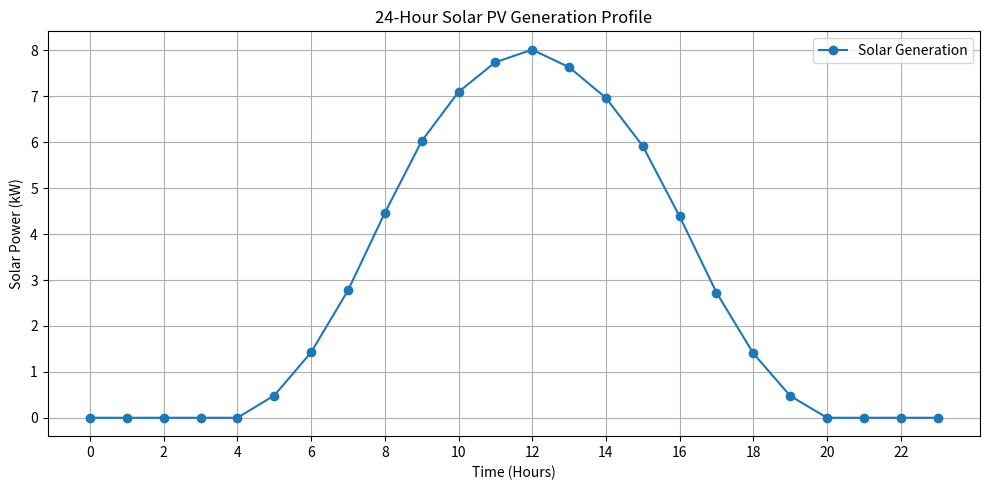
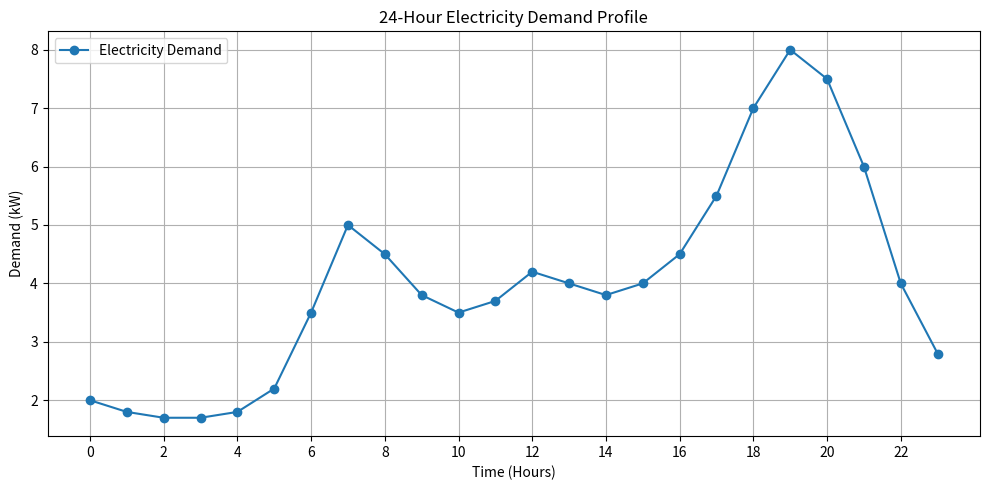
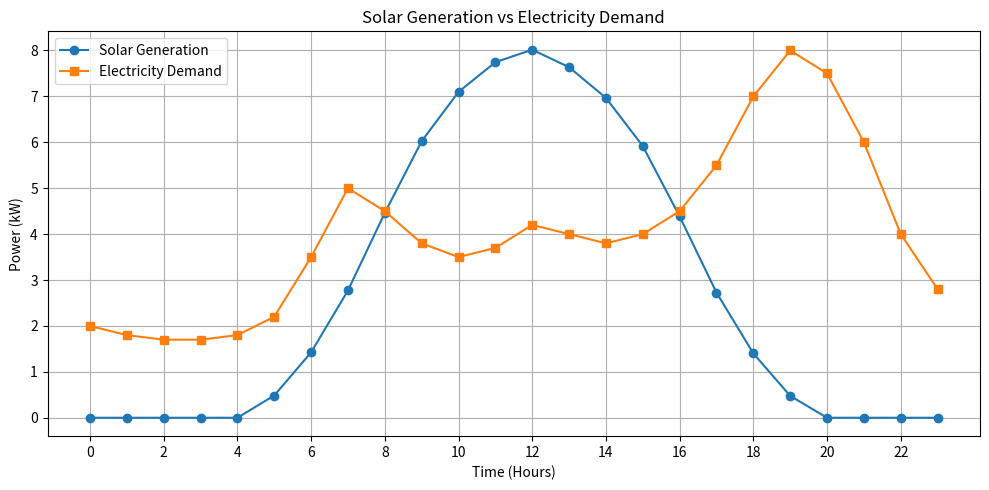

Generate these figures, in order, with matplotlib:
# ==========================================
# AI SMART MICROGRID
# LESSON 9: DATA VISUALIZATION
# ==========================================

import matplotlib.pyplot as plt


# ==========================================
# 1. SOLAR PV SYSTEM PARAMETERS
# ==========================================

pv_rated_power = 10.0

standard_irradiance = 1000

noct = 45

temperature_coefficient = -0.004

inverter_efficiency = 0.96


# ==========================================
# 2. HOURLY WEATHER DATA
# ==========================================

solar_irradiance = [
    0, 0, 0, 0, 0, 50,
    150, 300, 500, 700, 850, 950,
    1000, 950, 850, 700, 500, 300,
    150, 50, 0, 0, 0, 0
]

ambient_temperature = [
    22, 21, 21, 20, 20, 21,
    23, 25, 27, 29, 31, 33,
    35, 36, 35, 33, 31, 29,
    27, 25, 24, 23, 22, 22
]


# ==========================================
# 3. ELECTRICITY DEMAND DATA
# ==========================================

electricity_demand = [
    2.0, 1.8, 1.7, 1.7,
    1.8, 2.2, 3.5, 5.0,
    4.5, 3.8, 3.5, 3.7,
    4.2, 4.0, 3.8, 4.0,
    4.5, 5.5, 7.0, 8.0,
    7.5, 6.0, 4.0, 2.8
]


# ==========================================
# 4. INITIALIZE SIMULATION DATA
# ==========================================

hours = list(range(24))

solar_generation = []

cell_temperatures = []

total_solar_energy = 0

total_demand_energy = 0


# ==========================================
# 5. CALCULATE SOLAR GENERATION
# ==========================================

for hour in range(24):

    irradiance = solar_irradiance[hour]

    ambient = ambient_temperature[hour]

    # Estimate solar cell temperature

    cell_temperature = ambient + (
        (noct - 20) / 800
    ) * irradiance

    cell_temperatures.append(cell_temperature)

    # Calculate DC solar power

    dc_power = pv_rated_power * (
        irradiance / standard_irradiance
    ) * (
        1 + temperature_coefficient * (
            cell_temperature - 25
        )
    )

    dc_power = max(0, dc_power)

    # Convert DC power into AC power

    ac_power = dc_power * inverter_efficiency

    solar_generation.append(ac_power)

    # Accumulate daily solar energy

    total_solar_energy += ac_power


# ==========================================
# 6. CALCULATE DAILY ELECTRICITY DEMAND
# ==========================================

for demand in electricity_demand:

    total_demand_energy += demand


# ==========================================
# 7. CALCULATE POWER BALANCE
# ==========================================

power_balance = []

for hour in range(24):

    balance = (
        solar_generation[hour]
        - electricity_demand[hour]
    )

    power_balance.append(balance)


# ==========================================
# 8. DAILY ENERGY SUMMARY
# ==========================================

print("\nSMART MICROGRID DAILY SUMMARY")

print("-----------------------------------")

print(f"Total Solar Energy: {total_solar_energy:.2f} kWh")

print(f"Total Demand Energy: {total_demand_energy:.2f} kWh")

print(f"Peak Demand: {max(electricity_demand):.2f} kW")

print(f"Peak Solar Generation: {max(solar_generation):.2f} kW")

print(f"Net Energy Balance: {total_solar_energy - total_demand_energy:.2f} kWh")

print("-----------------------------------")


# ==========================================
# 9. GRAPH 1: SOLAR GENERATION
# ==========================================

plt.figure(figsize=(10, 5))

plt.plot(
    hours,
    solar_generation,
    marker="o",
    label="Solar Generation"
)

plt.title("24-Hour Solar PV Generation Profile")

plt.xlabel("Time (Hours)")

plt.ylabel("Solar Power (kW)")

plt.xticks(range(0, 24, 2))

plt.grid(True)

plt.legend()

plt.tight_layout()


# ==========================================
# 10. GRAPH 2: ELECTRICITY DEMAND
# ==========================================

plt.figure(figsize=(10, 5))

plt.plot(
    hours,
    electricity_demand,
    marker="o",
    label="Electricity Demand"
)

plt.title("24-Hour Electricity Demand Profile")

plt.xlabel("Time (Hours)")

plt.ylabel("Demand (kW)")

plt.xticks(range(0, 24, 2))

plt.grid(True)

plt.legend()

plt.tight_layout()


# ==========================================
# 11. GRAPH 3: GENERATION VS DEMAND
# ==========================================

plt.figure(figsize=(10, 5))

plt.plot(
    hours,
    solar_generation,
    marker="o",
    label="Solar Generation"
)

plt.plot(
    hours,
    electricity_demand,
    marker="s",
    label="Electricity Demand"
)

plt.title("Solar Generation vs Electricity Demand")

plt.xlabel("Time (Hours)")

plt.ylabel("Power (kW)")

plt.xticks(range(0, 24, 2))

plt.grid(True)

plt.legend()

plt.tight_layout()


# ==========================================
# 12. DISPLAY ALL GRAPHS
# ==========================================

plt.show()
